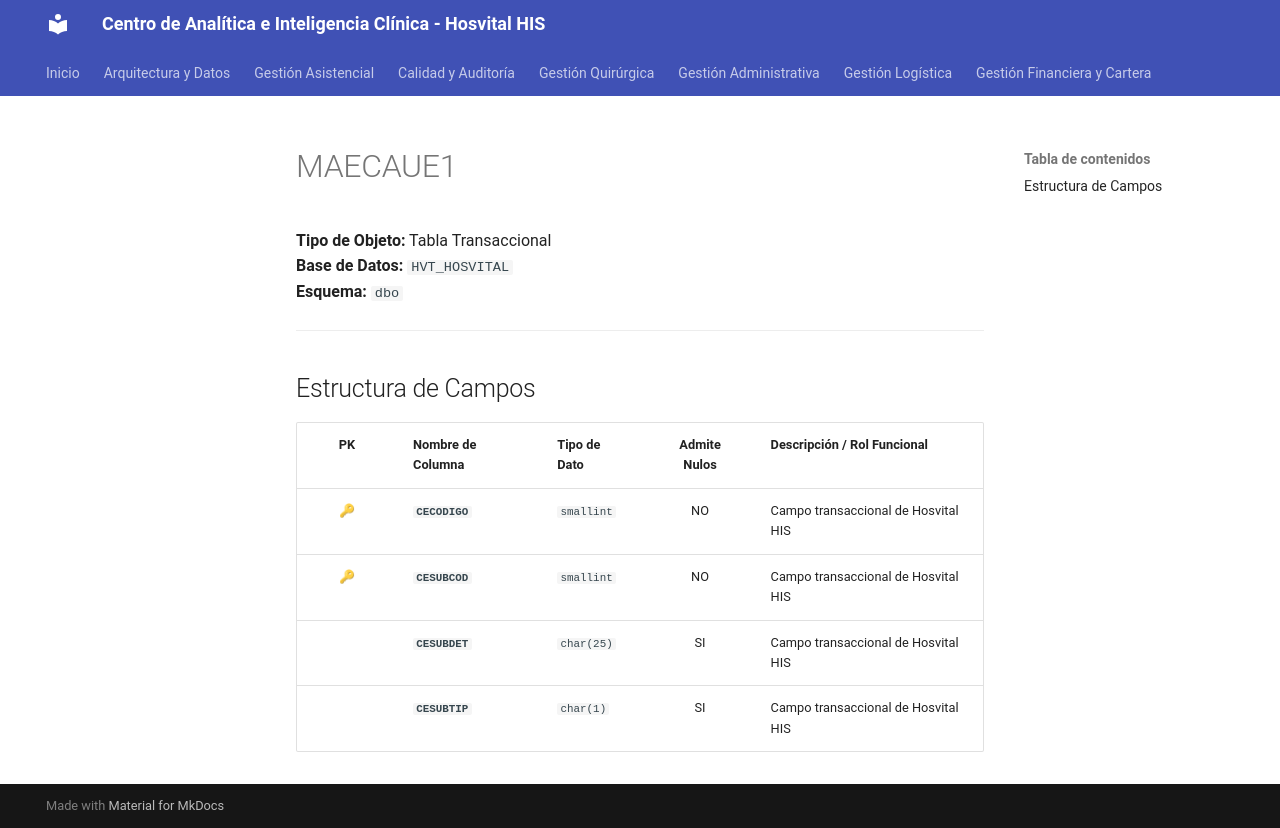

repository: SoporteSaludtech/superset-docs · page: diccionario-general/MAECAUE1/index.html · generator: mkdocs

# MAECAUE1

**Tipo de Objeto:** Tabla Transaccional  
**Base de Datos:** `HVT_HOSVITAL`  
**Esquema:** `dbo`

---

## Estructura de Campos

| PK | Nombre de Columna | Tipo de Dato | Admite Nulos | Descripción / Rol Funcional |
| :-: | :--- | :--- | :-: | :--- |
| 🔑 | **`CECODIGO`** | `smallint` | NO | Campo transaccional de Hosvital HIS |
| 🔑 | **`CESUBCOD`** | `smallint` | NO | Campo transaccional de Hosvital HIS |
|  | **`CESUBDET`** | `char(25)` | SI | Campo transaccional de Hosvital HIS |
|  | **`CESUBTIP`** | `char(1)` | SI | Campo transaccional de Hosvital HIS |
